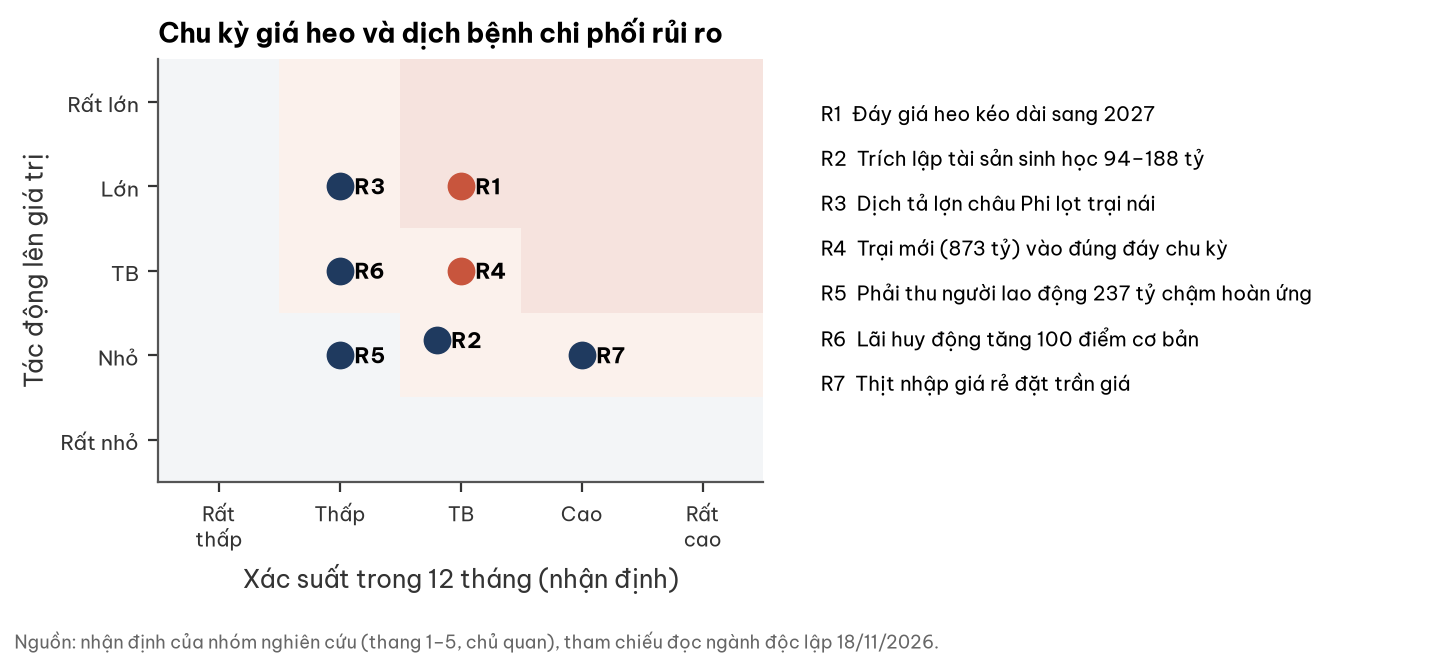

Data behind this chart, as committed beside it:
ma, rui_ro, xac_suat_1_5, tac_dong_1_5
R1, Đáy giá heo kéo dài sang 2027, 3, 4
R2, Trích lập tài sản sinh học 94–188 tỷ, 3, 2
R3, Dịch tả lợn châu Phi lọt trại nái, 2, 4
R4, Trại mới (873 tỷ) vào đúng đáy chu kỳ, 3, 3
R5, Phải thu người lao động 237 tỷ chậm hoàn…, 2, 2
R6, Lãi huy động tăng 100 điểm cơ bản, 2, 3
R7, Thịt nhập giá rẻ đặt trần giá, 4, 2
